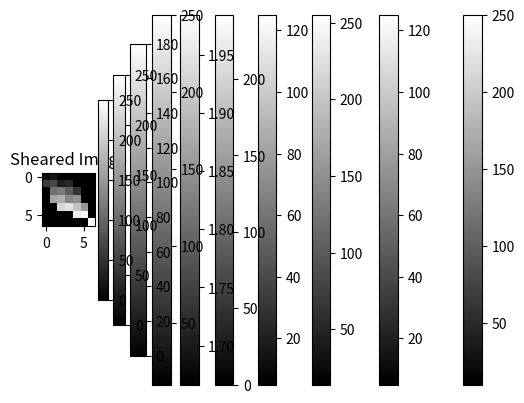

Write the Python code that produced this figure.

import numpy as np
import matplotlib.pyplot as plt

# Define two example matrices (images) manually
image1 = np.array([
    [10, 20, 30, 40, 50],
    [60, 70, 80, 90, 100],
    [110, 120, 130, 140, 150],
    [160, 170, 180, 190, 200],
    [210, 220, 230, 240, 250]
], dtype=np.uint8)

image2 = np.array([
    [5, 10, 15, 20, 25],
    [30, 35, 40, 45, 50],
    [55, 60, 65, 70, 75],
    [80, 85, 90, 95, 100],
    [105, 110, 115, 120, 125]
], dtype=np.uint8)

# Helper to display matrices as images
def show_image(title, img):
    plt.imshow(img, cmap="gray", interpolation="nearest")
    plt.title(title)
    plt.colorbar()
    plt.show()

# 1. Display Original Images
show_image("Original Image 1", image1)
show_image("Original Image 2", image2)

# 2. Sum (Matrix Addition)
sum_image = image1 + image2
show_image("Sum Image", sum_image)

# 3. Subtraction (Matrix Subtraction)
subtracted_image = image1 - image2
show_image("Subtracted Image", subtracted_image)

# 4. Product (Matrix Multiplication Element-Wise)
product_image = image1 * image2
show_image("Product Image", product_image)

# 5. Division (Element-Wise)
division_image = np.divide(image1, (image2 + 1)).astype(np.float32)  # Avoid division by zero
show_image("Division Image", division_image)

# 6. Scaling
def scale_image(img, scale_factor):
    rows, cols = img.shape
    scaled_rows = int(rows * scale_factor)
    scaled_cols = int(cols * scale_factor)
    # Initialize a new matrix for the scaled image
    scaled_image = np.zeros((scaled_rows, scaled_cols), dtype=np.uint8)
    for i in range(scaled_rows):
        for j in range(scaled_cols):
            scaled_image[i, j] = img[int(i / scale_factor), int(j / scale_factor)]
    return scaled_image

scaled_image = scale_image(image1, scale_factor=1.5)
show_image("Scaled Image", scaled_image)

# 7. Translation
def translate_image(img, tx, ty):
    rows, cols = img.shape
    translated_image = np.zeros_like(img)
    for i in range(rows):
        for j in range(cols):
            if 0 <= i + ty < rows and 0 <= j + tx < cols:
                translated_image[i + ty, j + tx] = img[i, j]
    return translated_image

translated_image = translate_image(image1, tx=2, ty=1)
show_image("Translated Image", translated_image)

# 8. Rotation
def rotate_image(img, angle):
    angle_rad = np.deg2rad(angle)
    rows, cols = img.shape
    rotated_image = np.zeros_like(img)
    center_row, center_col = rows // 2, cols // 2
    for i in range(rows):
        for j in range(cols):
            new_i = int((i - center_row) * np.cos(angle_rad) - (j - center_col) * np.sin(angle_rad) + center_row)
            new_j = int((i - center_row) * np.sin(angle_rad) + (j - center_col) * np.cos(angle_rad) + center_col)
            if 0 <= new_i < rows and 0 <= new_j < cols:
                rotated_image[new_i, new_j] = img[i, j]
    return rotated_image

rotated_image = rotate_image(image1, angle=45)
show_image("Rotated Image", rotated_image)

# 9. Shear
def shear_image(img, shx, shy):
    rows, cols = img.shape
    max_offset_x = int(shx * rows)
    max_offset_y = int(shy * cols)
    sheared_image = np.zeros((rows + abs(max_offset_y), cols + abs(max_offset_x)), dtype=np.uint8)
    for i in range(rows):
        for j in range(cols):
            new_i = i + int(shy * j)
            new_j = j + int(shx * i)
            if 0 <= new_i < sheared_image.shape[0] and 0 <= new_j < sheared_image.shape[1]:
                sheared_image[new_i, new_j] = img[i, j]
    return sheared_image

sheared_image = shear_image(image1, shx=0.5, shy=0.5)
show_image("Sheared Image", sheared_image)
